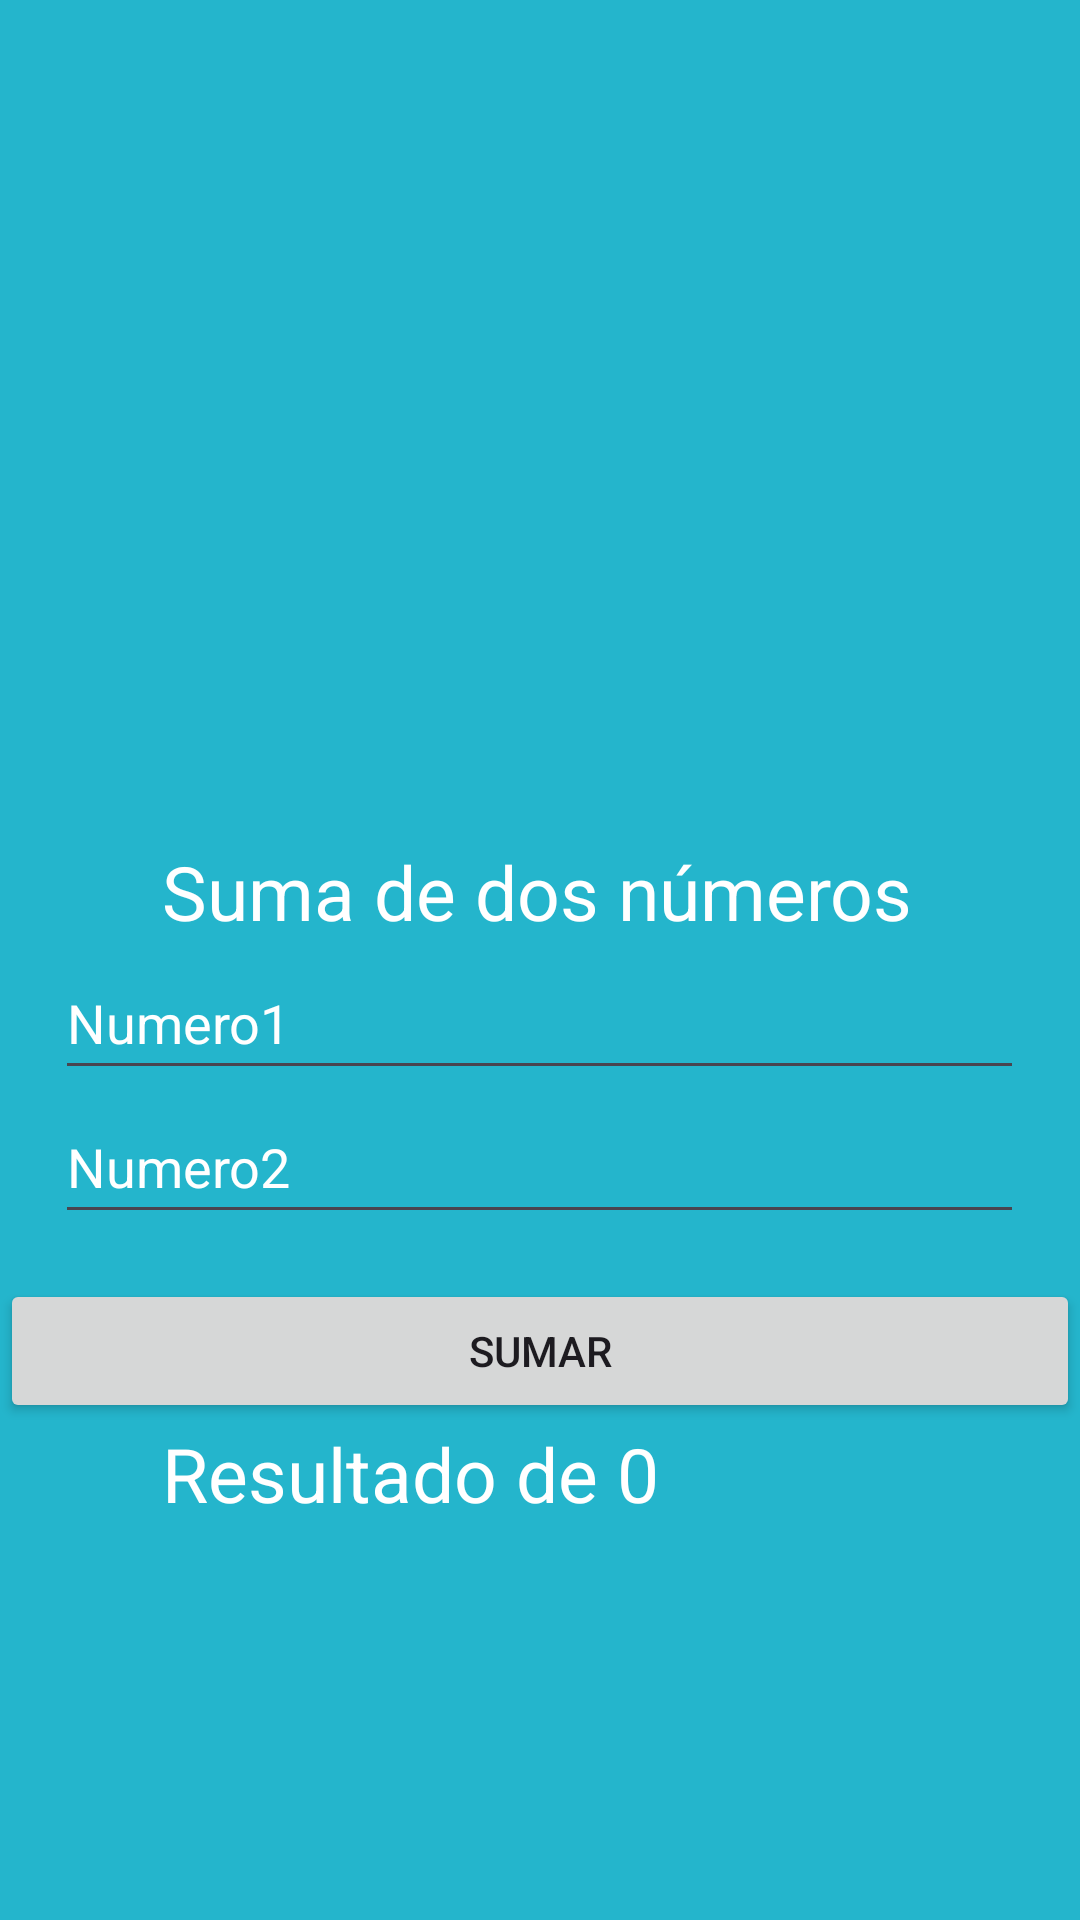

This screen was rendered from an Android layout file. Write that file and the resources it references.
<!-- AndroidManifest.xml: application theme Theme.Idgs905BaseAndroid -->
<!-- res/layout/activity_ejemplo1.xml -->
<?xml version="1.0" encoding="utf-8"?>
<androidx.constraintlayout.widget.ConstraintLayout xmlns:android="http://schemas.android.com/apk/res/android"
    xmlns:app="http://schemas.android.com/apk/res-auto"
    xmlns:tools="http://schemas.android.com/tools"
    android:id="@+id/main"
    android:layout_width="match_parent"
    android:layout_height="match_parent"
    android:background="@color/background"
    android:layout_margin="16dp"
    android:orientation="vertical"
    tools:context=".Ejemplo1.ejemplo1">

    <LinearLayout
        android:orientation="vertical"
        android:gravity="center"
        android:layout_width="match_parent"
        android:layout_height="match_parent">

        <ImageView
            android:src="@drawable/destiny"
            android:layout_width="150dp"
            android:layout_height="150dp"
            />

        <TextView
            android:id="@+id/textView"
            android:layout_width="252dp"
            android:layout_height="35dp"
            android:text="Suma de dos números"
            android:textColor="@color/white"
            android:textSize="25dp"/>

        <EditText
            android:id="@+id/editNumero1"
            android:layout_width="323dp"
            android:layout_height="48dp"
            android:hint="Numero1"
            android:ems="10"
            android:textColor="@color/white"
            android:textColorHint="@color/white"
            android:inputType="text"
            />
        <EditText
            android:id="@+id/editNumero2"
            android:layout_width="323dp"
            android:layout_height="48dp"
            android:hint="Numero2"
            android:ems="10"
            android:textColor="@color/white"
            android:textColorHint="@color/white"
            android:inputType="text"
            />

        <Button
            android:id="@+id/btnSumar"
            android:layout_width="match_parent"
            android:layout_height="wrap_content"
            android:text="Sumar"
            android:layout_marginTop="15dp"/>
        <TextView
            android:id="@+id/txtResultado"
            android:layout_width="252dp"
            android:layout_height="35dp"
            android:text="Resultado de 0"
            android:textColor="@color/white"
            android:textSize="25dp"/>
    </LinearLayout>

</androidx.constraintlayout.widget.ConstraintLayout>
<!-- resources referenced by this layout -->
<resources>
  <color name="background">#24B5CC</color>
  <color name="white">#FFFFFFFF</color>
  <style name="Theme.Idgs905BaseAndroid" parent="Base.Theme.Idgs905BaseAndroid" />
  <style name="Base.Theme.Idgs905BaseAndroid" parent="Theme.Material3.DayNight.NoActionBar">
          
          
      </style>
</resources>
